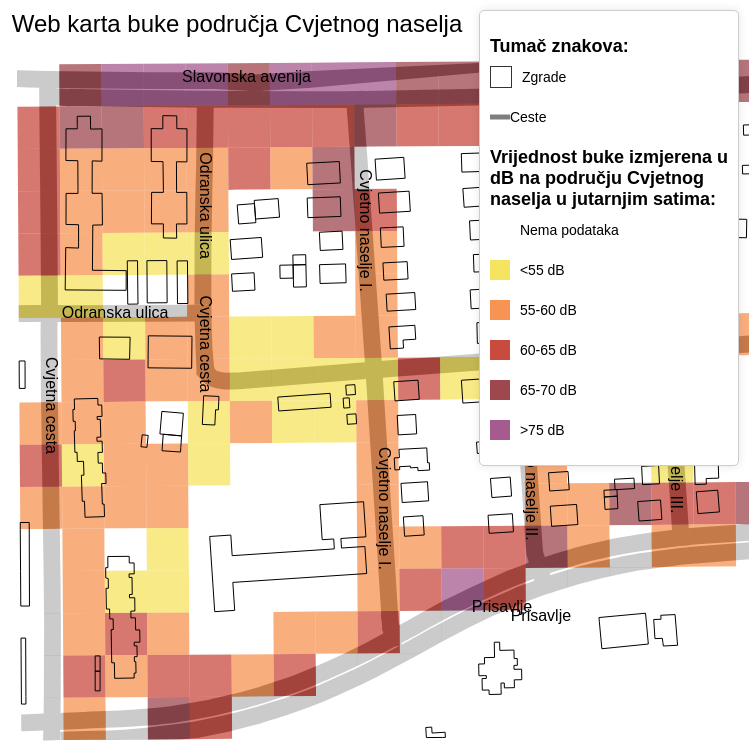
D3 v5 page, settled after 360 driven frames (6 s of simulated time); the page loaded 4 data file(s).


        const centerCoordinates = [15.9633, 45.7930];
        const scale = 7500000;

        const projection = d3.geoMercator()
            .center(centerCoordinates)
            .scale(scale);

        const svg = d3.select("#map")
            .append("svg")
            .attr("width", window.innerWidth)
            .attr("height", window.innerHeight);

        const legendData = [
            { label: "Nema podataka", color: "white", stroke:"black"},
            { label: "<55", color: "#F3DE38" },
            { label: "55-60", color: "#f67829" },
            { label: "60-65", color: "#bb1f11" },
            { label: "65-70", color: "#861a22" },
            { label: ">75", color: "#903373" }
        ];

        const legend = d3.select(".legend")
            .selectAll(".legend-item")
            .data(legendData)
            .enter().append("div")
            .attr("class", "legend-item");

        legend.append("div")
            .style("background-color", d => d.color)
            .style("width", "20px")
            .style("height", "20px");

        legend.append("span")
            .text(d => d.label);

        Promise.all([
            d3.json("granica_wgs84.geojson"),
            d3.json("mreza_ujutro_wgs84.geojson"),
            d3.json("ceste_procisceno_wgs.geojson"),
            d3.json("zgrade_novo_novo.geojson")
        ]).then(function([cvjetnoNaselje, kolicinaBuke, ceste, zgrade]) {
            const path = d3.geoPath().projection(projection);

            const colorScale = d3.scaleThreshold()
                .domain([45, 55, 60, 65, 70])
                .range(["white", "#F3DE38", "#f67829", "#bb1f11", "#861a22", "#903373"]);

            svg.selectAll(".ceste_horizontalno")
                .data(ceste.features.filter(d => d.properties.orientation === "horizontal"))
                .enter()
                .append("path")
                .attr("class", "ceste_horizontalno")
                .attr("d", path)
                .attr("fill", "#7e7e7e");

            svg.selectAll(".ceste_vertikalno")
                .data(ceste.features.filter(d => d.properties.orientation === "vertical"))
                .enter()
                .append("path")
                .attr("class", "ceste_vertikalno")
                .attr("d", path)
                .attr("fill", "#7e7e7e");

            svg.selectAll(".kolicina-buke")
                .data(kolicinaBuke.features)
                .enter()
                .append("path")
                .attr("class", "kolicina-buke")
                .attr("d", path)
                .attr("fill", d => colorScale(d.properties.leq_mean))
                .style("opacity", 0.6)
                .on("mouseover", function(d) {
                    const tooltip = d3.select("#map")
                        .append("div")
                        .attr("class", "tooltip")
                        .style("position", "absolute")
                        .style("z-index", 1)
                        .style("background-color", "white")
                        .style("padding", "10px")
                        .style("border", "1px solid #ddd")
                        .style("border-radius", "5px")
                        .style("pointer-events", "none")
                        .html( d.properties.leq_mean === 0 ? "Nema podataka" : `Razina buke: ${d.properties.leq_mean.toFixed(1)} dB
                        `);

                    const [x, y] = path.centroid(d);
                    tooltip.style("left", x + "px");
                    tooltip.style("top", y + "px");
                })
                .on("mouseout", function() {
                    d3.select(".tooltip").remove();
                });

            svg.selectAll(".zgrade")
                .data(zgrade.features)
                .enter()
                .append("path")
                .attr("class", "zgrade")
                .attr("d", path)
                .attr("fill", "transparent")
                .attr("stroke", "black")
                .on("mouseover", function(d) {
                    const tooltip = d3.select("#map")
                        .append("div")
                        .attr("class", "tooltip")
                        .style("position", "absolute")
                        .style("z-index", 1)
                        .style("background-color", "white")
                        .style("padding", "10px")
                        .style("border", "1px solid #ddd")
                        .style("border-radius", "5px")
                        .style("pointer-events", "none")
                        .html(`
                            Naziv objekta: ${d.properties.name} <br>
                            Adresa: ${d.properties.ulica} <br>
                            Kućni broj: ${d.properties.kucni_broj} 
                        `);

                    const [x, y] = path.centroid(d);
                    tooltip.style("left", x + "px");
                    tooltip.style("top", y + "px");
                })
                .on("mouseout", function() {
                    d3.select(".tooltip").remove();
                });

            svg.selectAll(".nazivi-ulica-horizontalno")
                .data(ceste.features.filter(d => d.properties.orientation === "horizontal"))
                .enter()
                .append("text")
                .attr("class", "nazivi-ulica-horizontalno")
                .attr("x", d => path.centroid(d)[0])
                .attr("y", d => path.centroid(d)[1])
                .text(d => d.properties.name)
                .attr("text-anchor", "middle")
                .attr("alignment-baseline", "middle")
                .attr("fill", "black")
                .attr("font-size", "16px");

            svg.selectAll(".nazivi-ulica-vertikalno")
                .data(ceste.features.filter(d => d.properties.orientation === "vertical"))
                .enter()
                .append("text")
                .attr("class", "nazivi-ulica-vertikalno")
                .attr("x", d => path.centroid(d)[0])
                .attr("y", d => path.centroid(d)[1])
                .text(d => d.properties.name)
                .attr("text-anchor", "middle")
                .attr("alignment-baseline", "middle")
                .attr("fill", "black")
                .attr("font-size", "16px")
                .attr("transform", function(d) {
                    if (d.properties.orientation === "vertical") {
                        return "rotate(90 " + path.centroid(d)[0] + " " + path.centroid(d)[1] + ")";
                    } else {
                        return "";
                    }
                });
        });
    

### data: ceste_procisceno_wgs.geojson
{
 "type": "FeatureCollection",
 "name": "ceste_procisceno_wgs",
 "crs": {
  "type": "name",
  "properties": {
   "name": "urn:ogc:def:crs:OGC:1.3:CRS84"
  }
 },
 "features": [
  {
   "type": "Feature",
   "properties": {
    "id": "way/33420921",
    "@id": "way/33420921",
    "abbr_name": null,
    "access": null,
    "addr:city": null,
    "addr:housenumber": null,
    "addr:postcode": null,
    "addr:street": null,
    "alt_name": null,
    "amenity": null,
    "architect": null,
    "architect:wikidata": null,
    "artwork_type": null,
    "barrier": null,
    "bench": null,
    "bicycle": null,
    "bicycle_parking": null,
    "bin": null,
    "bollard": null,
    "building": null,
    "building:levels": null,
    "building:material": null,
    "button_operated": null,
    "capacity": null,
    "check_date": null,
    "check_date:footway:surface": null,
    "check_date:surface": null,
    "class:bicycle": null,
    "class:bicycle:non_experienced": null,
    "club": null,
    "complete": null,
    "contact:facebook": null,
    "covered": null,
    "crossing": null,
    "crossing:island": null,
    "crossing:markings": null,
    "cycleway": null,
    "cycleway:both": null,
    "cycleway:both:lane": null,
    "cycleway:right": null,
    "...": "101 more keys"
   },
   "geometry": {
    "type": "MultiPolygon",
    "coordinates": "[... 1 items]"
   }
  },
  {
   "type": "Feature",
   "properties": {
    "id": "way/285451299",
    "@id": "way/285451299",
    "abbr_name": null,
    "access": null,
    "addr:city": null,
    "addr:housenumber": null,
    "addr:postcode": null,
    "addr:street": null,
    "alt_name": null,
    "amenity": null,
    "architect": null,
    "architect:wikidata": null,
    "artwork_type": null,
    "barrier": null,
    "bench": null,
    "bicycle": "no",
    "bicycle_parking": null,
    "bin": null,
    "bollard": null,
    "building": null,
    "building:levels": null,
    "building:material": null,
    "button_operated": null,
    "capacity": null,
    "check_date": null,
    "check_date:footway:surface": null,
    "check_date:surface": null,
    "class:bicycle": null,
    "class:bicycle:non_experienced": null,
    "club": null,
    "complete": null,
    "contact:facebook": null,
    "covered": null,
    "crossing": null,
    "crossing:island": null,
    "crossing:markings": null,
    "cycleway": null,
    "cycleway:both": null,
    "cycleway:both:lane": null,
    "cycleway:right": "separate",
    "...": "101 more keys"
   },
   "geometry": {
    "type": "MultiPolygon",
    "coordinates": "[... 1 items]"
   }
  },
  {
   "type": "Feature",
   "properties": {
    "id": "way/155307894",
    "@id": "way/155307894",
    "abbr_name": null,
    "access": null,
    "addr:city": null,
    "addr:housenumber": null,
    "addr:postcode": null,
    "addr:street": null,
    "alt_name": null,
    "amenity": null,
    "architect": null,
    "architect:wikidata": null,
    "artwork_type": null,
    "barrier": null,
    "bench": null,
    "bicycle": null,
    "bicycle_parking": null,
    "bin": null,
    "bollard": null,
    "building": null,
    "building:levels": null,
    "building:material": null,
    "button_operated": null,
    "capacity": null,
    "check_date": null,
    "check_date:footway:surface": null,
    "check_date:surface": null,
    "class:bicycle": null,
    "class:bicycle:non_experienced": null,
    "club": null,
    "complete": null,
    "contact:facebook": null,
    "covered": null,
    "crossing": null,
    "crossing:island": null,
    "crossing:markings": null,
    "cycleway": null,
    "cycleway:both": null,
    "cycleway:both:lane": null,
    "cycleway:right": null,
    "...": "101 more keys"
   },
   "geometry": {
    "type": "MultiPolygon",
    "coordinates": "[... 1 items]"
   }
  },
  {
   "type": "Feature",
   "properties": {
    "id": "way/141132234",
    "@id": "way/141132234",
    "abbr_name": null,
    "access": null,
    "addr:city": null,
    "addr:housenumber": null,
    "addr:postcode": null,
    "addr:street": null,
    "alt_name": null,
    "amenity": null,
    "architect": null,
    "architect:wikidata": null,
    "artwork_type": null,
    "barrier": null,
    "bench": null,
    "bicycle": null,
    "bicycle_parking": null,
    "bin": null,
    "bollard": null,
    "building": null,
    "building:levels": null,
    "building:material": null,
    "button_operated": null,
    "capacity": null,
    "check_date": null,
    "check_date:footway:surface": null,
    "check_date:surface": null,
    "class:bicycle": null,
    "class:bicycle:non_experienced": null,
    "club": null,
    "complete": null,
    "contact:facebook": null,
    "covered": null,
    "crossing": null,
    "crossing:island": null,
    "crossing:markings": null,
    "cycleway": null,
    "cycleway:both": "shared_lane",
    "cycleway:both:lane": "pictogram",
    "cycleway:right": null,
    "...": "101 more keys"
   },
   "geometry": {
    "type": "MultiPolygon",
    "coordinates": "[... 1 items]"
   }
  },
  {
   "type": "Feature",
   "properties": {
    "id": "way/35840976",
    "@id": "way/35840976",
    "abbr_name": null,
    "access": null,
    "addr:city": null,
    "addr:housenumber": null,
    "addr:postcode": null,
    "addr:street": null,
    "alt_name": null,
    "amenity": null,
    "architect": null,
    "architect:wikidata": null,
    "artwork_type": null,
    "barrier": null,
    "bench": null,
    "bicycle": null,
    "bicycle_parking": null,
    "bin": null,
    "bollard": null,
    "building": null,
    "building:levels": null,
    "building:material": null,
    "button_operated": null,
    "capacity": null,
    "check_date": null,
    "check_date:footway:surface": null,
    "check_date:surface": null,
    "class:bicycle": null,
    "class:bicycle:non_experienced": null,
    "club": null,
    "complete": null,
    "contact:facebook": null,
    "covered": null,
    "crossing": null,
    "crossing:island": null,
    "crossing:markings": null,
    "cycleway": null,
    "cycleway:both": "shared_lane",
    "cycleway:both:lane": "pictogram",
    "cycleway:right": null,
    "...": "101 more keys"
   },
… [head cut at 6 KiB]
### data: zgrade_novo_novo.geojson
{
 "type": "FeatureCollection",
 "name": "zgrade_novo_novo",
 "crs": {
  "type": "name",
  "properties": {
   "name": "urn:ogc:def:crs:OGC:1.3:CRS84"
  }
 },
 "features": [
  {
   "type": "Feature",
   "properties": {
    "id": "way/35839897",
    "building": "dormitory",
    "name": "Paviljon 8",
    "kucni_broj": "",
    "ulica": "Cvjetna cesta"
   },
   "geometry": {
    "type": "MultiPolygon",
    "coordinates": "[... 1 items]"
   }
  },
  {
   "type": "Feature",
   "properties": {
    "id": "way/35839960",
    "building": "yes",
    "name": "Osnovna škola Cvjetno naselje",
    "kucni_broj": "17",
    "ulica": "Cvjetna cesta"
   },
   "geometry": {
    "type": "MultiPolygon",
    "coordinates": "[... 1 items]"
   }
  },
  {
   "type": "Feature",
   "properties": {
    "id": "way/35839961",
    "building": "apartments",
    "name": "zgrada",
    "kucni_broj": "12",
    "ulica": "Odranska ulica"
   },
   "geometry": {
    "type": "MultiPolygon",
    "coordinates": "[... 1 items]"
   }
  },
  {
   "type": "Feature",
   "properties": {
    "id": "way/35839979",
    "building": "apartments",
    "name": "Zgrada",
    "kucni_broj": "9, 11",
    "ulica": "Cvjetna cesta"
   },
   "geometry": {
    "type": "MultiPolygon",
    "coordinates": "[... 1 items]"
   }
  },
  {
   "type": "Feature",
   "properties": {
    "id": "way/35839980",
    "building": "apartments",
    "name": "Zgrada",
    "kucni_broj": "13,15",
    "ulica": "Cvjetna cesta"
   },
   "geometry": {
    "type": "MultiPolygon",
    "coordinates": "[... 1 items]"
   }
  },
  {
   "type": "Feature",
   "properties": {
    "id": "way/35840576",
    "building": "yes",
    "name": "Zgrada",
    "kucni_broj": "5",
    "ulica": "Cvjetna cesta"
   },
   "geometry": {
    "type": "MultiPolygon",
    "coordinates": "[... 1 items]"
   }
  },
  {
   "type": "Feature",
   "properties": {
    "id": "way/35840577",
    "building": "yes",
    "name": "Zgrada",
    "kucni_broj": "3,9",
    "ulica": "Odranska ulica"
   },
   "geometry": {
    "type": "MultiPolygon",
    "coordinates": "[... 1 items]"
   }
  },
  {
   "type": "Feature",
   "properties": {
    "id": "way/56473055",
    "building": "commercial",
    "name": "Kockica",
    "kucni_broj": "14",
    "ulica": "Prisavlje"
   },
   "geometry": {
    "type": "MultiPolygon",
    "coordinates": "[... 1 items]"
   }
  },
  "... 142 more items"
 ]
}

### data: mreza_ujutro_wgs84.geojson
{
 "type": "FeatureCollection",
 "name": "mreza_ujutro_wgs84",
 "crs": {
  "type": "name",
  "properties": {
   "name": "urn:ogc:def:crs:OGC:1.3:CRS84"
  }
 },
 "features": [
  {
   "type": "Feature",
   "properties": {
    "leq_mean": 0.0,
    "COUNT": 0
   },
   "geometry": {
    "type": "MultiPolygon",
    "coordinates": "[... 1 items]"
   }
  },
  {
   "type": "Feature",
   "properties": {
    "leq_mean": 64.98,
    "COUNT": 24
   },
   "geometry": {
    "type": "MultiPolygon",
    "coordinates": "[... 1 items]"
   }
  },
  {
   "type": "Feature",
   "properties": {
    "leq_mean": 61.97,
    "COUNT": 29
   },
   "geometry": {
    "type": "MultiPolygon",
    "coordinates": "[... 1 items]"
   }
  },
  {
   "type": "Feature",
   "properties": {
    "leq_mean": 63.0,
    "COUNT": 24
   },
   "geometry": {
    "type": "MultiPolygon",
    "coordinates": "[... 1 items]"
   }
  },
  {
   "type": "Feature",
   "properties": {
    "leq_mean": 61.1,
    "COUNT": 19
   },
   "geometry": {
    "type": "MultiPolygon",
    "coordinates": "[... 1 items]"
   }
  },
  {
   "type": "Feature",
   "properties": {
    "leq_mean": 53.89,
    "COUNT": 13
   },
   "geometry": {
    "type": "MultiPolygon",
    "coordinates": "[... 1 items]"
   }
  },
  {
   "type": "Feature",
   "properties": {
    "leq_mean": 0.0,
    "COUNT": 0
   },
   "geometry": {
    "type": "MultiPolygon",
    "coordinates": "[... 1 items]"
   }
  },
  {
   "type": "Feature",
   "properties": {
    "leq_mean": 0.0,
    "COUNT": 0
   },
   "geometry": {
    "type": "MultiPolygon",
    "coordinates": "[... 1 items]"
   }
  },
  "... 360 more items"
 ]
}

### data: granica_wgs84.geojson
{
 "type": "FeatureCollection",
 "name": "granica_wgs84",
 "crs": {
  "type": "name",
  "properties": {
   "name": "urn:ogc:def:crs:OGC:1.3:CRS84"
  }
 },
 "features": [
  {
   "type": "Feature",
   "properties": {
    "id": 1.0,
    "left": 458164.0,
    "top": 5072821.0,
    "right": 458189.0,
    "bottom": 5072796.0
   },
   "geometry": {
    "type": "MultiPolygon",
    "coordinates": "[... 1 items]"
   }
  }
 ]
}